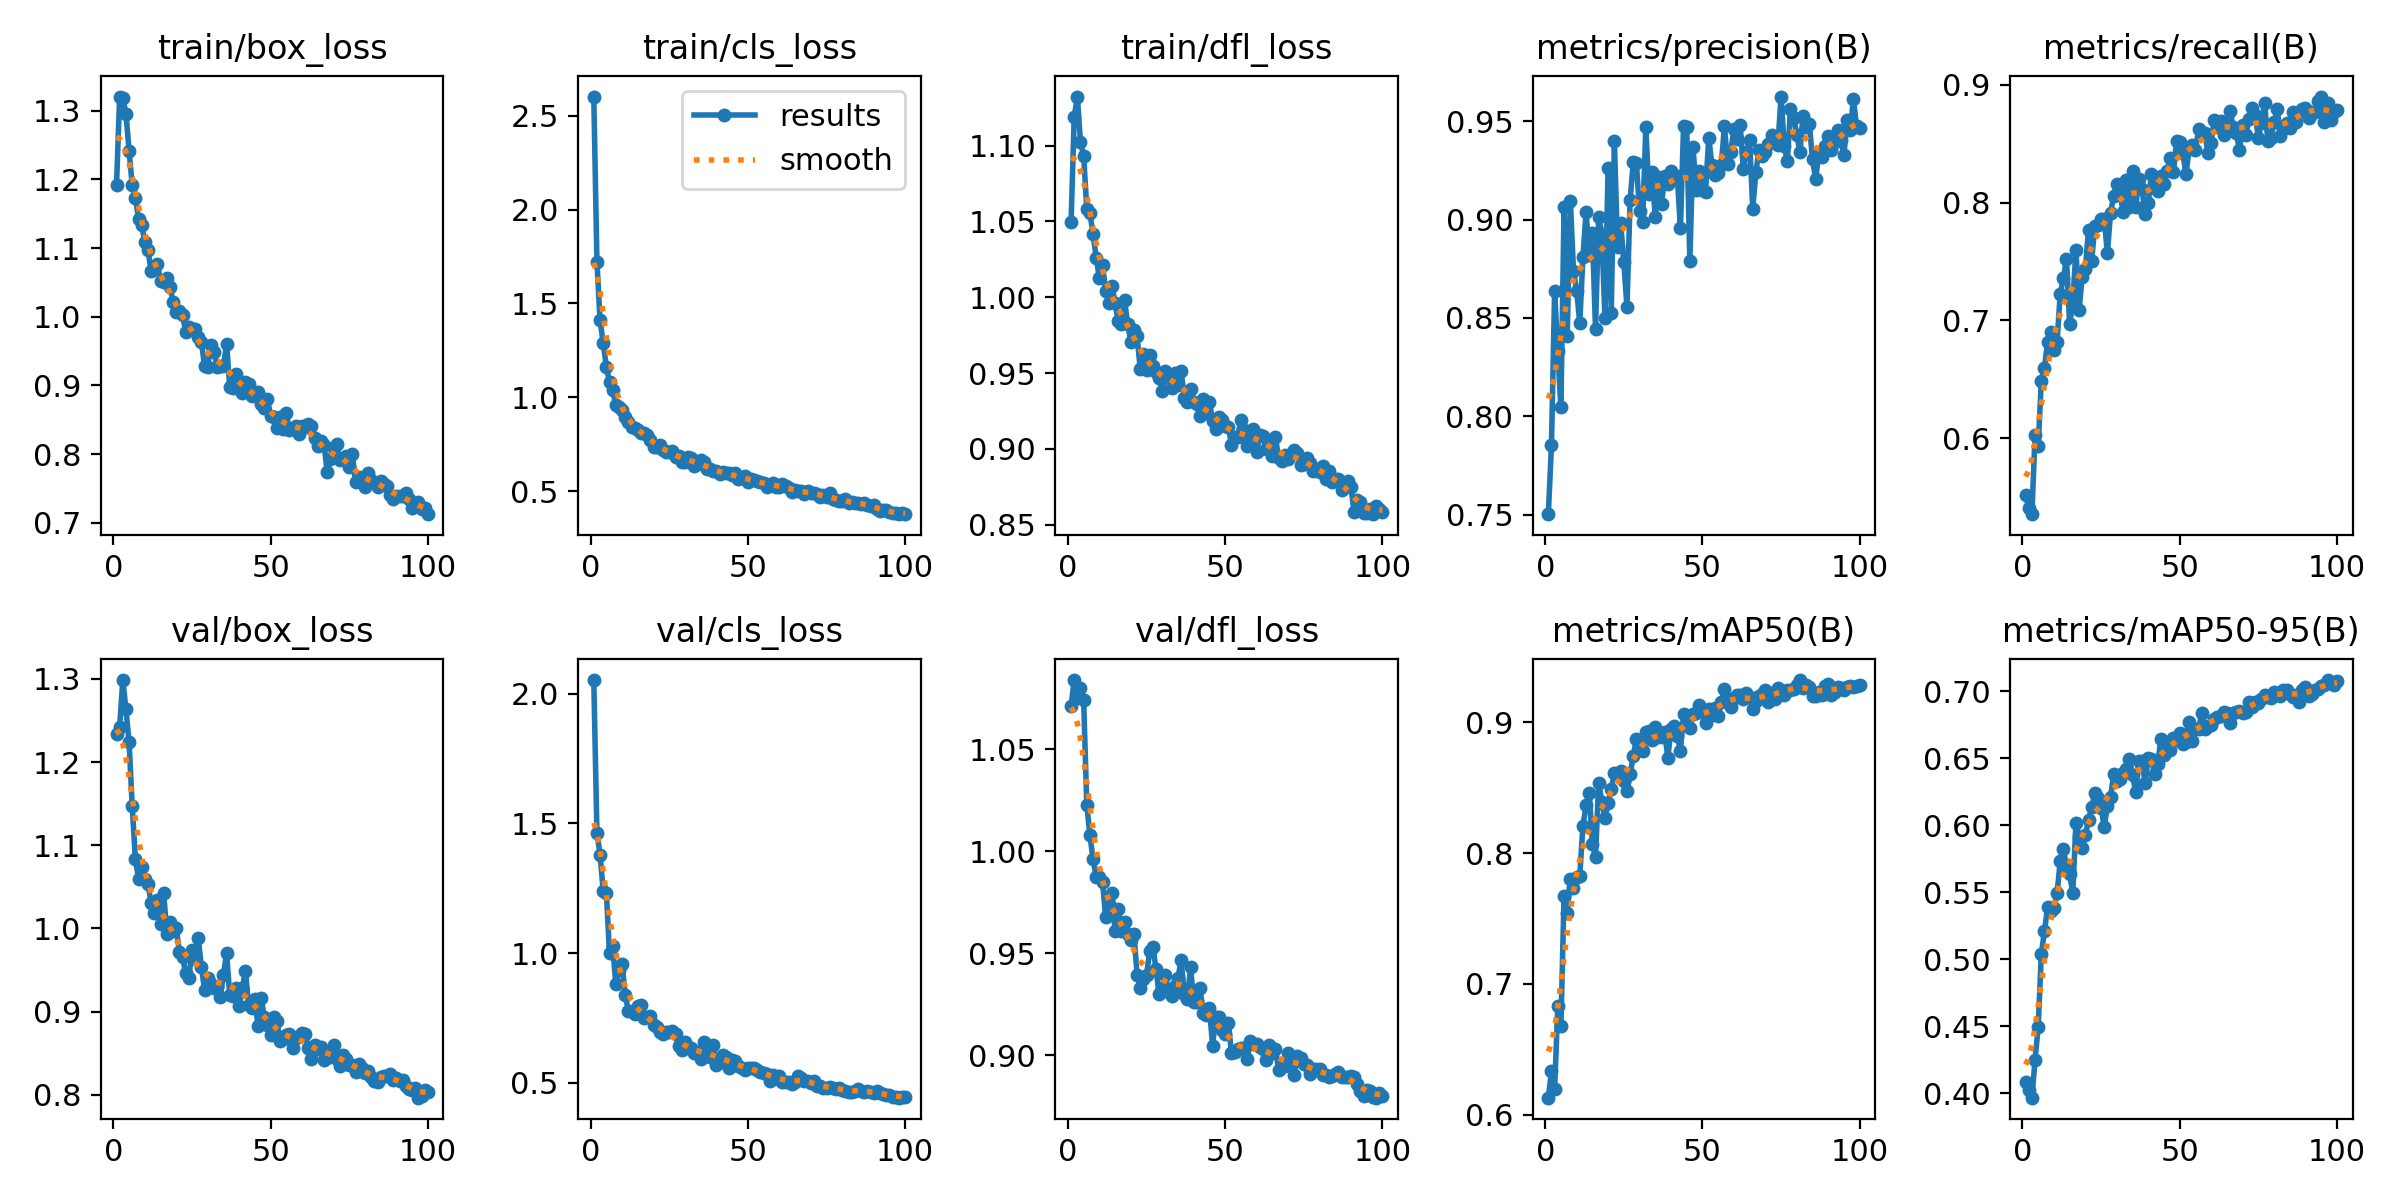

The file beside this chart, header and first rows:
epoch, time, train/box_loss, train/cls_loss, train/dfl_loss, metrics/precision(B), metrics/recall(B), metrics/mAP50(B), metrics/mAP50-95(B), val/box_loss, val/cls_loss, val/dfl_loss, lr/pg0, lr/pg1, lr/pg2
1, 45.67, 1.191, 2.603, 1.049, 0.7502, 0.5523, 0.613, 0.4086, 1.234, 2.053, 1.071, 0.0006646, 0.0006646, 0.0006646
2, 82.16, 1.321, 1.722, 1.119, 0.7855, 0.5409, 0.6332, 0.4025, 1.242, 1.464, 1.084, 0.001318, 0.001318, 0.001318
3, 117.6, 1.319, 1.41, 1.132, 0.8636, 0.5356, 0.6193, 0.3966, 1.299, 1.38, 1.075, 0.001958, 0.001958, 0.001958
4, 153.3, 1.296, 1.289, 1.102, 0.833, 0.6027, 0.6828, 0.4248, 1.263, 1.238, 1.08, 0.001941, 0.001941, 0.001941
5, 188.7, 1.242, 1.16, 1.093, 0.8045, 0.5933, 0.6682, 0.4496, 1.224, 1.232, 1.074, 0.001921, 0.001921, 0.001921
6, 224.2, 1.191, 1.081, 1.058, 0.9063, 0.649, 0.7672, 0.504, 1.147, 0.9983, 1.023, 0.001901, 0.001901, 0.001901
7, 259.7, 1.174, 1.037, 1.055, 0.8409, 0.6598, 0.7543, 0.521, 1.083, 1.025, 1.008, 0.001881, 0.001881, 0.001881
8, 295, 1.143, 0.9595, 1.042, 0.9094, 0.6819, 0.7799, 0.5391, 1.06, 0.8811, 0.996, 0.001861, 0.001861, 0.001861
9, 330.9, 1.134, 0.9504, 1.026, 0.8739, 0.6899, 0.7736, 0.5359, 1.074, 0.9339, 0.9876, 0.001842, 0.001842, 0.001842
10, 366.4, 1.108, 0.9313, 1.012, 0.8639, 0.6752, 0.7816, 0.5379, 1.06, 0.9571, 0.9873, 0.001822, 0.001822, 0.001822
11, 401.9, 1.098, 0.8931, 1.021, 0.8475, 0.6819, 0.7827, 0.5491, 1.054, 0.8374, 0.985, 0.001802, 0.001802, 0.001802
12, 437.7, 1.066, 0.8701, 1.004, 0.881, 0.7221, 0.821, 0.573, 1.031, 0.7771, 0.9677, 0.001782, 0.001782, 0.001782
13, 473.1, 1.069, 0.841, 0.996, 0.9039, 0.7356, 0.8367, 0.5819, 1.019, 0.7774, 0.974, 0.001762, 0.001762, 0.001762
14, 508.3, 1.077, 0.8369, 1.008, 0.882, 0.7523, 0.846, 0.5695, 1.034, 0.763, 0.9797, 0.001743, 0.001743, 0.001743
15, 543.7, 1.052, 0.8228, 0.9962, 0.8933, 0.6966, 0.8067, 0.5636, 1.005, 0.7951, 0.9608, 0.001723, 0.001723, 0.001723
16, 579.4, 1.051, 0.8081, 0.984, 0.8446, 0.7154, 0.7972, 0.5493, 1.043, 0.8001, 0.9716, 0.001703, 0.001703, 0.001703
17, 615, 1.056, 0.8094, 0.9821, 0.9014, 0.7597, 0.8539, 0.6019, 0.9933, 0.7505, 0.9607, 0.001683, 0.001683, 0.001683
18, 650.2, 1.043, 0.8006, 0.998, 0.8925, 0.7087, 0.8392, 0.5909, 1.008, 0.7517, 0.9654, 0.001663, 0.001663, 0.001663
19, 685.7, 1.022, 0.7722, 0.9826, 0.8502, 0.7369, 0.8269, 0.5827, 0.9971, 0.7574, 0.9594, 0.001644, 0.001644, 0.001644
20, 721.2, 1.007, 0.7366, 0.9704, 0.9264, 0.7436, 0.8383, 0.5926, 1.001, 0.7219, 0.9565, 0.001624, 0.001624, 0.001624
21, 756.6, 1.008, 0.7328, 0.9787, 0.8527, 0.777, 0.8489, 0.6038, 0.9711, 0.7151, 0.9593, 0.001604, 0.001604, 0.001604
22, 792, 1.003, 0.7459, 0.9745, 0.9399, 0.7503, 0.861, 0.6132, 0.9662, 0.6956, 0.9395, 0.001584, 0.001584, 0.001584
23, 827.2, 0.9776, 0.7195, 0.9526, 0.886, 0.7799, 0.8614, 0.6239, 0.9459, 0.688, 0.9328, 0.001564, 0.001564, 0.001564
24, 862.4, 0.9853, 0.7085, 0.9627, 0.8981, 0.7808, 0.8629, 0.6206, 0.9409, 0.6957, 0.9372, 0.001545, 0.001545, 0.001545
25, 897.9, 0.9821, 0.7088, 0.9519, 0.8784, 0.7857, 0.8551, 0.6132, 0.9744, 0.6936, 0.9393, 0.001525, 0.001525, 0.001525
26, 933.5, 0.9819, 0.7132, 0.9619, 0.8554, 0.7862, 0.8474, 0.5985, 0.9635, 0.6975, 0.9509, 0.001505, 0.001505, 0.001505
27, 968.7, 0.9712, 0.6805, 0.9545, 0.9098, 0.7571, 0.8602, 0.6144, 0.988, 0.6864, 0.9532, 0.001485, 0.001485, 0.001485
28, 1004, 0.9634, 0.6843, 0.9505, 0.9291, 0.7911, 0.8746, 0.6211, 0.9534, 0.6405, 0.9425, 0.001465, 0.001465, 0.001465
29, 1039, 0.9278, 0.6571, 0.9469, 0.9288, 0.8056, 0.887, 0.6379, 0.9262, 0.6247, 0.9299, 0.001446, 0.001446, 0.001446
30, 1075, 0.9275, 0.6539, 0.9382, 0.9044, 0.8161, 0.8837, 0.6331, 0.9407, 0.655, 0.9331, 0.001426, 0.001426, 0.001426
31, 1110, 0.9588, 0.6837, 0.9515, 0.8986, 0.809, 0.8779, 0.6344, 0.933, 0.6323, 0.9392, 0.001406, 0.001406, 0.001406
32, 1146, 0.9486, 0.678, 0.947, 0.947, 0.7916, 0.8927, 0.6391, 0.9285, 0.6325, 0.9308, 0.001386, 0.001386, 0.001386
33, 1181, 0.9273, 0.6307, 0.9401, 0.913, 0.8188, 0.8936, 0.642, 0.9299, 0.6147, 0.9293, 0.001366, 0.001366, 0.001366
34, 1217, 0.9288, 0.6435, 0.9501, 0.9244, 0.796, 0.8861, 0.6495, 0.918, 0.6169, 0.9338, 0.001347, 0.001347, 0.001347
35, 1252, 0.9276, 0.6658, 0.9421, 0.9013, 0.8268, 0.8968, 0.6375, 0.944, 0.5908, 0.9379, 0.001327, 0.001327, 0.001327
36, 1288, 0.9607, 0.6566, 0.9515, 0.9219, 0.796, 0.8888, 0.6249, 0.9705, 0.6583, 0.9466, 0.001307, 0.001307, 0.001307
37, 1323, 0.8976, 0.6198, 0.9336, 0.9079, 0.82, 0.8885, 0.6479, 0.9199, 0.6049, 0.9301, 0.001287, 0.001287, 0.001287
38, 1359, 0.896, 0.617, 0.9311, 0.9222, 0.8116, 0.8925, 0.6477, 0.919, 0.6003, 0.9277, 0.001267, 0.001267, 0.001267
39, 1394, 0.916, 0.6058, 0.9395, 0.9179, 0.7906, 0.8731, 0.6316, 0.9281, 0.6458, 0.9431, 0.001248, 0.001248, 0.001248
40, 1430, 0.9028, 0.6075, 0.9308, 0.9249, 0.8, 0.8948, 0.6499, 0.9064, 0.5683, 0.9261, 0.001228, 0.001228, 0.001228
41, 1465, 0.8884, 0.5914, 0.9297, 0.9219, 0.8238, 0.8972, 0.6496, 0.9284, 0.5812, 0.9261, 0.001208, 0.001208, 0.001208
42, 1500, 0.9048, 0.5996, 0.9217, 0.9223, 0.8125, 0.8895, 0.638, 0.9491, 0.6082, 0.9331, 0.001188, 0.001188, 0.001188
43, 1536, 0.9015, 0.5957, 0.9327, 0.8955, 0.8094, 0.8782, 0.6455, 0.9074, 0.5987, 0.921, 0.001168, 0.001168, 0.001168
44, 1572, 0.885, 0.5943, 0.9237, 0.9474, 0.8226, 0.9065, 0.6644, 0.9038, 0.5577, 0.9198, 0.001149, 0.001149, 0.001149
45, 1607, 0.8869, 0.5831, 0.9312, 0.947, 0.8155, 0.9029, 0.6523, 0.9152, 0.5869, 0.9231, 0.001129, 0.001129, 0.001129
46, 1642, 0.8909, 0.595, 0.9186, 0.8788, 0.827, 0.8953, 0.6585, 0.883, 0.5842, 0.9047, 0.001109, 0.001109, 0.001109
47, 1678, 0.8725, 0.5657, 0.9131, 0.9368, 0.8376, 0.9064, 0.6558, 0.9165, 0.5634, 0.9188, 0.001089, 0.001089, 0.001089
48, 1713, 0.8678, 0.5697, 0.9213, 0.9149, 0.8255, 0.9073, 0.6654, 0.8929, 0.555, 0.9189, 0.001069, 0.001069, 0.001069
49, 1749, 0.8796, 0.5825, 0.9193, 0.925, 0.8524, 0.9131, 0.6635, 0.8838, 0.547, 0.9123, 0.00105, 0.00105, 0.00105
50, 1784, 0.8557, 0.5485, 0.9152, 0.9149, 0.8511, 0.9081, 0.6686, 0.8718, 0.5572, 0.9102, 0.00103, 0.00103, 0.00103
51, 1820, 0.854, 0.5622, 0.9147, 0.9141, 0.8416, 0.8996, 0.6608, 0.8935, 0.5566, 0.916, 0.00101, 0.00101, 0.00101
52, 1855, 0.8383, 0.559, 0.9026, 0.9416, 0.8242, 0.9104, 0.6623, 0.8886, 0.5551, 0.9011, 0.0009902, 0.0009902, 0.0009902
53, 1891, 0.8543, 0.5509, 0.9079, 0.9279, 0.8456, 0.9058, 0.6771, 0.865, 0.5481, 0.9017, 0.0009704, 0.0009704, 0.0009704
54, 1926, 0.8358, 0.5455, 0.908, 0.9227, 0.8491, 0.911, 0.6629, 0.867, 0.5407, 0.9032, 0.0009506, 0.0009506, 0.0009506
55, 1961, 0.8595, 0.541, 0.9193, 0.9236, 0.8443, 0.9049, 0.672, 0.8721, 0.5378, 0.9037, 0.0009308, 0.0009308, 0.0009308
56, 1997, 0.8344, 0.5235, 0.9123, 0.9278, 0.8622, 0.9157, 0.6716, 0.8727, 0.5349, 0.9036, 0.000911, 0.000911, 0.000911
57, 2033, 0.8373, 0.5303, 0.9018, 0.9476, 0.8591, 0.9257, 0.6837, 0.8563, 0.507, 0.8982, 0.0008912, 0.0008912, 0.0008912
58, 2068, 0.8402, 0.5436, 0.9098, 0.9282, 0.8591, 0.9153, 0.6719, 0.8677, 0.5296, 0.9071, 0.0008714, 0.0008714, 0.0008714
59, 2103, 0.8288, 0.5216, 0.9134, 0.9343, 0.8416, 0.912, 0.6743, 0.8707, 0.5191, 0.9055, 0.0008516, 0.0008516, 0.0008516
60, 2139, 0.8408, 0.5188, 0.8978, 0.9462, 0.8505, 0.9185, 0.6751, 0.8745, 0.5267, 0.9057, 0.0008318, 0.0008318, 0.0008318
... 40 more rows
